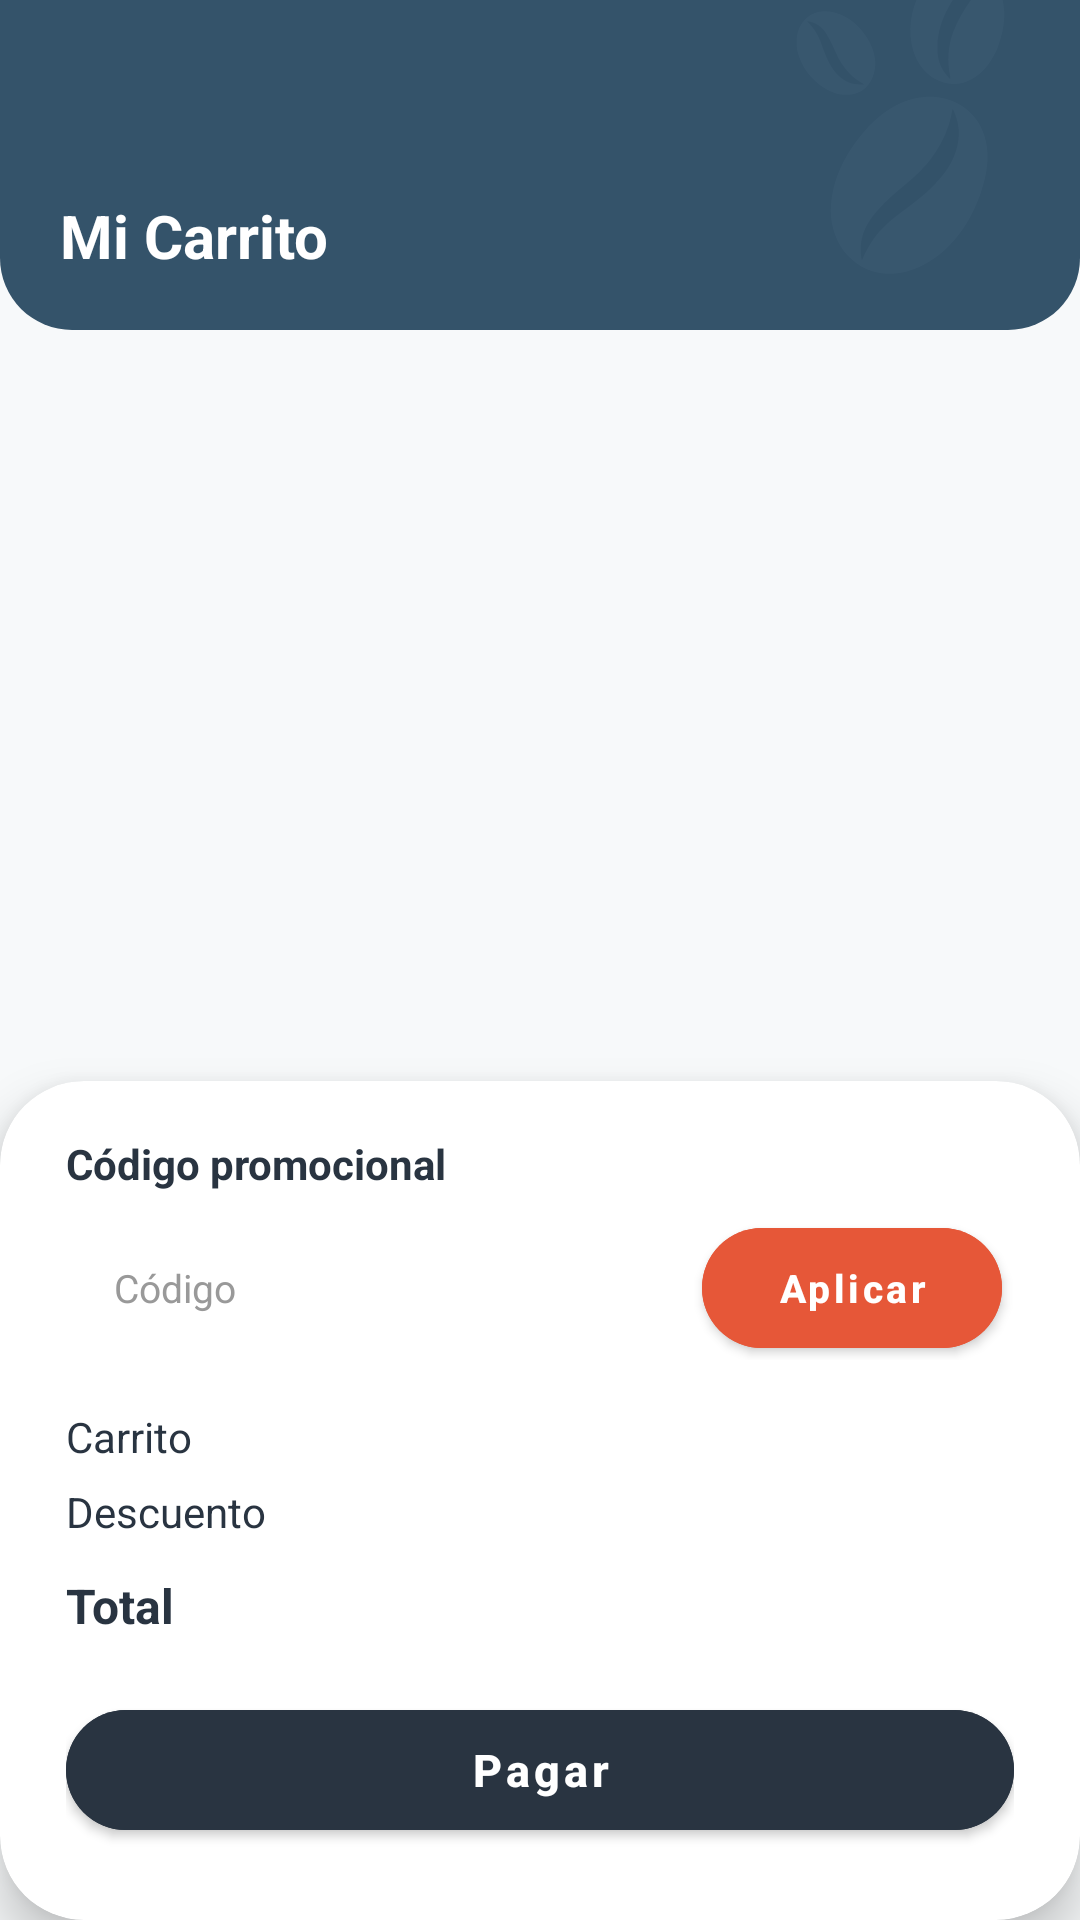

Here is an Android app screen rendered from its layout file. Give the layout XML and the strings, colors and styles it references.
<!-- AndroidManifest.xml: application theme Theme.CavoshCafe2026 -->
<!-- res/layout/fragment_carrito.xml -->
<?xml version="1.0" encoding="utf-8"?>
<androidx.constraintlayout.widget.ConstraintLayout xmlns:android="http://schemas.android.com/apk/res/android"
    xmlns:app="http://schemas.android.com/apk/res-auto"
    xmlns:tools="http://schemas.android.com/tools"
    android:layout_width="match_parent"
    android:layout_height="match_parent"
    android:background="#F7F9FA"
    tools:context=".ui.Carrito">

    
    <androidx.constraintlayout.widget.ConstraintLayout
        android:id="@+id/clHeader"
        android:layout_width="match_parent"
        android:layout_height="110dp"
        android:background="@drawable/sh_header_police_blue"
        android:paddingHorizontal="20dp"
        app:layout_constraintEnd_toEndOf="parent"
        app:layout_constraintStart_toStartOf="parent"
        app:layout_constraintTop_toTopOf="parent">

        <ImageView
            android:layout_width="120dp"
            android:layout_height="120dp"
            android:layout_marginEnd="-20dp"
            android:layout_marginTop="-20dp"
            android:alpha="0.18"
            android:contentDescription="@string/content_description"
            android:src="@drawable/ic_granos_cafe"
            app:layout_constraintEnd_toEndOf="parent"
            app:layout_constraintTop_toTopOf="parent" />

        <TextView
            android:id="@+id/tvUsuario"
            android:layout_width="wrap_content"
            android:layout_height="wrap_content"
            android:layout_marginBottom="18dp"
            android:text="Mi Carrito"
            android:textColor="@color/white"
            android:textSize="20sp"
            android:textStyle="bold"
            app:layout_constraintBottom_toBottomOf="parent"
            app:layout_constraintStart_toStartOf="parent" />

    </androidx.constraintlayout.widget.ConstraintLayout>

    
    <androidx.recyclerview.widget.RecyclerView
        android:id="@+id/rvOrdenados"
        android:layout_width="match_parent"
        android:layout_height="0dp"
        android:layout_marginTop="8dp"
        android:clipToPadding="false"
        android:orientation="vertical"
        android:paddingVertical="4dp"
        app:layoutManager="androidx.recyclerview.widget.LinearLayoutManager"
        app:layout_constraintBottom_toTopOf="@id/clBottomPanel"
        app:layout_constraintEnd_toEndOf="parent"
        app:layout_constraintStart_toStartOf="parent"
        app:layout_constraintTop_toBottomOf="@id/clHeader"
        tools:itemCount="2"
        tools:listitem="@layout/item_carrito" />

    
    <androidx.cardview.widget.CardView
        android:id="@+id/clBottomPanel"
        android:layout_width="match_parent"
        android:layout_height="wrap_content"
        app:cardBackgroundColor="@color/white"
        app:cardCornerRadius="28dp"
        app:cardElevation="10dp"
        app:layout_constraintBottom_toBottomOf="parent"
        app:layout_constraintEnd_toEndOf="parent"
        app:layout_constraintStart_toStartOf="parent">

        <LinearLayout
            android:layout_width="match_parent"
            android:layout_height="wrap_content"
            android:orientation="vertical"
            android:paddingHorizontal="22dp"
            android:paddingTop="18dp"
            android:paddingBottom="24dp">

            
            <TextView
                android:id="@+id/tvPromoLabel"
                android:layout_width="wrap_content"
                android:layout_height="wrap_content"
                android:text="Código promocional"
                android:textColor="@color/gunmetal"
                android:textSize="14sp"
                android:textStyle="bold" />

            <androidx.constraintlayout.widget.ConstraintLayout
                android:id="@+id/clPromoContainer"
                android:layout_width="match_parent"
                android:layout_height="48dp"
                android:layout_marginTop="8dp"
                android:background="@drawable/sh_edittext_city">

                <EditText
                    android:id="@+id/etPromoCode"
                    android:layout_width="0dp"
                    android:layout_height="match_parent"
                    android:background="@null"
                    android:hint="Código"
                    android:importantForAutofill="no"
                    android:inputType="textCapCharacters"
                    android:paddingHorizontal="16dp"
                    android:textColor="@color/gunmetal"
                    android:textColorHint="#999999"
                    android:textSize="13sp"
                    app:layout_constraintBottom_toBottomOf="parent"
                    app:layout_constraintEnd_toStartOf="@id/btnApply"
                    app:layout_constraintStart_toStartOf="parent"
                    app:layout_constraintTop_toTopOf="parent" />

                <com.google.android.material.button.MaterialButton
                    android:id="@+id/btnApply"
                    android:layout_width="100dp"
                    android:layout_height="40dp"
                    android:layout_marginEnd="4dp"
                    android:backgroundTint="@color/carmine_pink"
                    android:insetTop="0dp"
                    android:insetBottom="0dp"
                    android:text="Aplicar"
                    android:textAllCaps="false"
                    android:textColor="@color/white"
                    android:textSize="13sp"
                    android:textStyle="bold"
                    app:cornerRadius="20dp"
                    app:elevation="0dp"
                    app:layout_constraintBottom_toBottomOf="parent"
                    app:layout_constraintEnd_toEndOf="parent"
                    app:layout_constraintTop_toTopOf="parent" />

            </androidx.constraintlayout.widget.ConstraintLayout>

            
            <LinearLayout
                android:layout_width="match_parent"
                android:layout_height="wrap_content"
                android:layout_marginTop="16dp"
                android:orientation="horizontal">

                <TextView
                    android:id="@+id/tvCartLabel"
                    android:layout_width="0dp"
                    android:layout_height="wrap_content"
                    android:layout_weight="1"
                    android:text="Carrito"
                    android:textColor="@color/gunmetal"
                    android:textSize="14sp" />

                <TextView
                    android:id="@+id/tvCartValue"
                    android:layout_width="wrap_content"
                    android:layout_height="wrap_content"
                    android:textColor="@color/gunmetal"
                    android:textSize="14sp"
                    tools:text="$12.40" />
            </LinearLayout>

            
            <LinearLayout
                android:layout_width="match_parent"
                android:layout_height="wrap_content"
                android:layout_marginTop="6dp"
                android:orientation="horizontal">

                <TextView
                    android:id="@+id/tvDiscountLabel"
                    android:layout_width="0dp"
                    android:layout_height="wrap_content"
                    android:layout_weight="1"
                    android:text="Descuento"
                    android:textColor="@color/gunmetal"
                    android:textSize="14sp" />

                <TextView
                    android:id="@+id/tvDiscountValue"
                    android:layout_width="wrap_content"
                    android:layout_height="wrap_content"
                    android:textColor="@color/gunmetal"
                    android:textSize="14sp"
                    tools:text="$1.20" />
            </LinearLayout>

            
            <LinearLayout
                android:layout_width="match_parent"
                android:layout_height="wrap_content"
                android:layout_marginTop="10dp"
                android:orientation="horizontal">

                <TextView
                    android:id="@+id/tvTotalLabel"
                    android:layout_width="0dp"
                    android:layout_height="wrap_content"
                    android:layout_weight="1"
                    android:text="Total"
                    android:textColor="@color/gunmetal"
                    android:textSize="16sp"
                    android:textStyle="bold" />

                <TextView
                    android:id="@+id/tvTotalValue"
                    android:layout_width="wrap_content"
                    android:layout_height="wrap_content"
                    android:textColor="@color/gunmetal"
                    android:textSize="17sp"
                    android:textStyle="bold"
                    tools:text="$11.20" />
            </LinearLayout>

            
            <com.google.android.material.button.MaterialButton
                android:id="@+id/btnCheckOut"
                android:layout_width="match_parent"
                android:layout_height="52dp"
                android:layout_marginTop="18dp"
                android:backgroundTint="@color/gunmetal"
                android:text="Pagar"
                android:textAllCaps="false"
                android:textColor="@color/white"
                android:textSize="15sp"
                android:textStyle="bold"
                app:cornerRadius="24dp"
                app:elevation="2dp" />

        </LinearLayout>
    </androidx.cardview.widget.CardView>

</androidx.constraintlayout.widget.ConstraintLayout>
<!-- res/layout/item_carrito.xml (included above) -->
<?xml version="1.0" encoding="utf-8"?>
<androidx.cardview.widget.CardView xmlns:android="http://schemas.android.com/apk/res/android"
    xmlns:app="http://schemas.android.com/apk/res-auto"
    xmlns:tools="http://schemas.android.com/tools"
    android:layout_width="match_parent"
    android:layout_height="wrap_content"
    android:layout_marginHorizontal="16dp"
    android:layout_marginVertical="6dp"
    app:cardBackgroundColor="@color/white"
    app:cardCornerRadius="20dp"
    app:cardElevation="3dp">

    <androidx.constraintlayout.widget.ConstraintLayout
        android:layout_width="match_parent"
        android:layout_height="wrap_content"
        android:padding="12dp">

        
        <FrameLayout
            android:id="@+id/flCartImage"
            android:layout_width="74dp"
            android:layout_height="74dp"
            android:background="@drawable/sh_image_container"
            app:layout_constraintBottom_toBottomOf="parent"
            app:layout_constraintStart_toStartOf="parent"
            app:layout_constraintTop_toTopOf="parent">

            <ImageView
                android:id="@+id/ivCartProduct"
                android:layout_width="match_parent"
                android:layout_height="match_parent"
                android:padding="6dp"
                android:scaleType="fitCenter"
                android:src="@drawable/ic_img_cafe" />
        </FrameLayout>

        
        <TextView
            android:id="@+id/tvCartProductName"
            android:layout_width="0dp"
            android:layout_height="wrap_content"
            android:layout_marginStart="14dp"
            android:layout_marginEnd="8dp"
            android:ellipsize="end"
            android:maxLines="1"
            android:textColor="@color/gunmetal"
            android:textSize="15sp"
            android:textStyle="bold"
            app:layout_constraintEnd_toStartOf="@id/stepperCart"
            app:layout_constraintStart_toEndOf="@id/flCartImage"
            app:layout_constraintTop_toTopOf="parent"
            tools:text="Caramel Macchiato" />

        
        <TextView
            android:id="@+id/tvCartProductOptions"
            android:layout_width="0dp"
            android:layout_height="wrap_content"
            android:layout_marginStart="14dp"
            android:layout_marginTop="2dp"
            android:layout_marginEnd="8dp"
            android:textColor="#757575"
            android:textSize="12sp"
            app:layout_constraintEnd_toStartOf="@id/stepperCart"
            app:layout_constraintStart_toEndOf="@id/flCartImage"
            app:layout_constraintTop_toBottomOf="@id/tvCartProductName"
            tools:text="Pequeño, Leche de avena" />

        
        <TextView
            android:id="@+id/tvCartProductPrice"
            android:layout_width="0dp"
            android:layout_height="wrap_content"
            android:layout_marginStart="14dp"
            android:layout_marginTop="6dp"
            android:layout_marginEnd="8dp"
            android:textColor="@color/gunmetal"
            android:textSize="15sp"
            android:textStyle="bold"
            app:layout_constraintBottom_toBottomOf="parent"
            app:layout_constraintEnd_toStartOf="@id/stepperCart"
            app:layout_constraintStart_toEndOf="@id/flCartImage"
            app:layout_constraintTop_toBottomOf="@id/tvCartProductOptions"
            tools:text="$9.40" />

        
        <LinearLayout
            android:id="@+id/stepperCart"
            android:layout_width="34dp"
            android:layout_height="wrap_content"
            android:background="@drawable/sh_btn_carmine_pink"
            android:gravity="center"
            android:orientation="vertical"
            android:paddingVertical="2dp"
            app:layout_constraintBottom_toBottomOf="parent"
            app:layout_constraintEnd_toEndOf="parent"
            app:layout_constraintTop_toTopOf="parent">

            <TextView
                android:id="@+id/btnCartPlus"
                android:layout_width="match_parent"
                android:layout_height="26dp"
                android:gravity="center"
                android:text="+"
                android:textColor="@color/white"
                android:textSize="18sp"
                android:textStyle="bold" />

            <TextView
                android:id="@+id/tvCartQuantity"
                android:layout_width="match_parent"
                android:layout_height="wrap_content"
                android:gravity="center"
                android:text="1"
                android:textColor="@color/white"
                android:textSize="14sp"
                android:textStyle="bold" />

            <TextView
                android:id="@+id/btnCartMinus"
                android:layout_width="match_parent"
                android:layout_height="26dp"
                android:gravity="center"
                android:text="-"
                android:textColor="@color/white"
                android:textSize="18sp"
                android:textStyle="bold" />
        </LinearLayout>

    </androidx.constraintlayout.widget.ConstraintLayout>
</androidx.cardview.widget.CardView>
<!-- resources referenced by this layout -->
<resources>
  <color name="carmine_pink">#E65738</color>
  <color name="gunmetal">#293441</color>
  <color name="white">#FFFFFFFF</color>
  <!-- drawable ic_granos_cafe: vector/xml drawable (drawable, 8993 chars, omitted) -->
  <!-- drawable sh_btn_carmine_pink (drawable) -->
  <?xml version="1.0" encoding="utf-8"?>
  <shape xmlns:android="http://schemas.android.com/apk/res/android">
      <corners android:radius="16dp" />
      <solid android:color="@color/carmine_pink" />
  </shape>
  <!-- drawable sh_header_police_blue (drawable) -->
  <?xml version="1.0" encoding="utf-8"?>
  <shape xmlns:android="http://schemas.android.com/apk/res/android">
      <corners android:bottomLeftRadius="24dp"
          android:bottomRightRadius="24dp"/>
      <solid android:color="@color/police_blue"/>
  </shape>
  <!-- drawable sh_image_container (drawable) -->
  <?xml version="1.0" encoding="utf-8"?>
  <shape xmlns:android="http://schemas.android.com/apk/res/android">
      
      <solid android:color="#EAEFF2" /> 
      <corners android:radius="16dp" />
  </shape>
  <string name="content_description">content_description</string>
  <style name="Theme.CavoshCafe2026" parent="Base.Theme.CavoshCafe2026" />
  <color name="police_blue">#34536A</color>
  <style name="Base.Theme.CavoshCafe2026" parent="Theme.MaterialComponents.DayNight.NoActionBar.Bridge">
          
          
      </style>
</resources>
